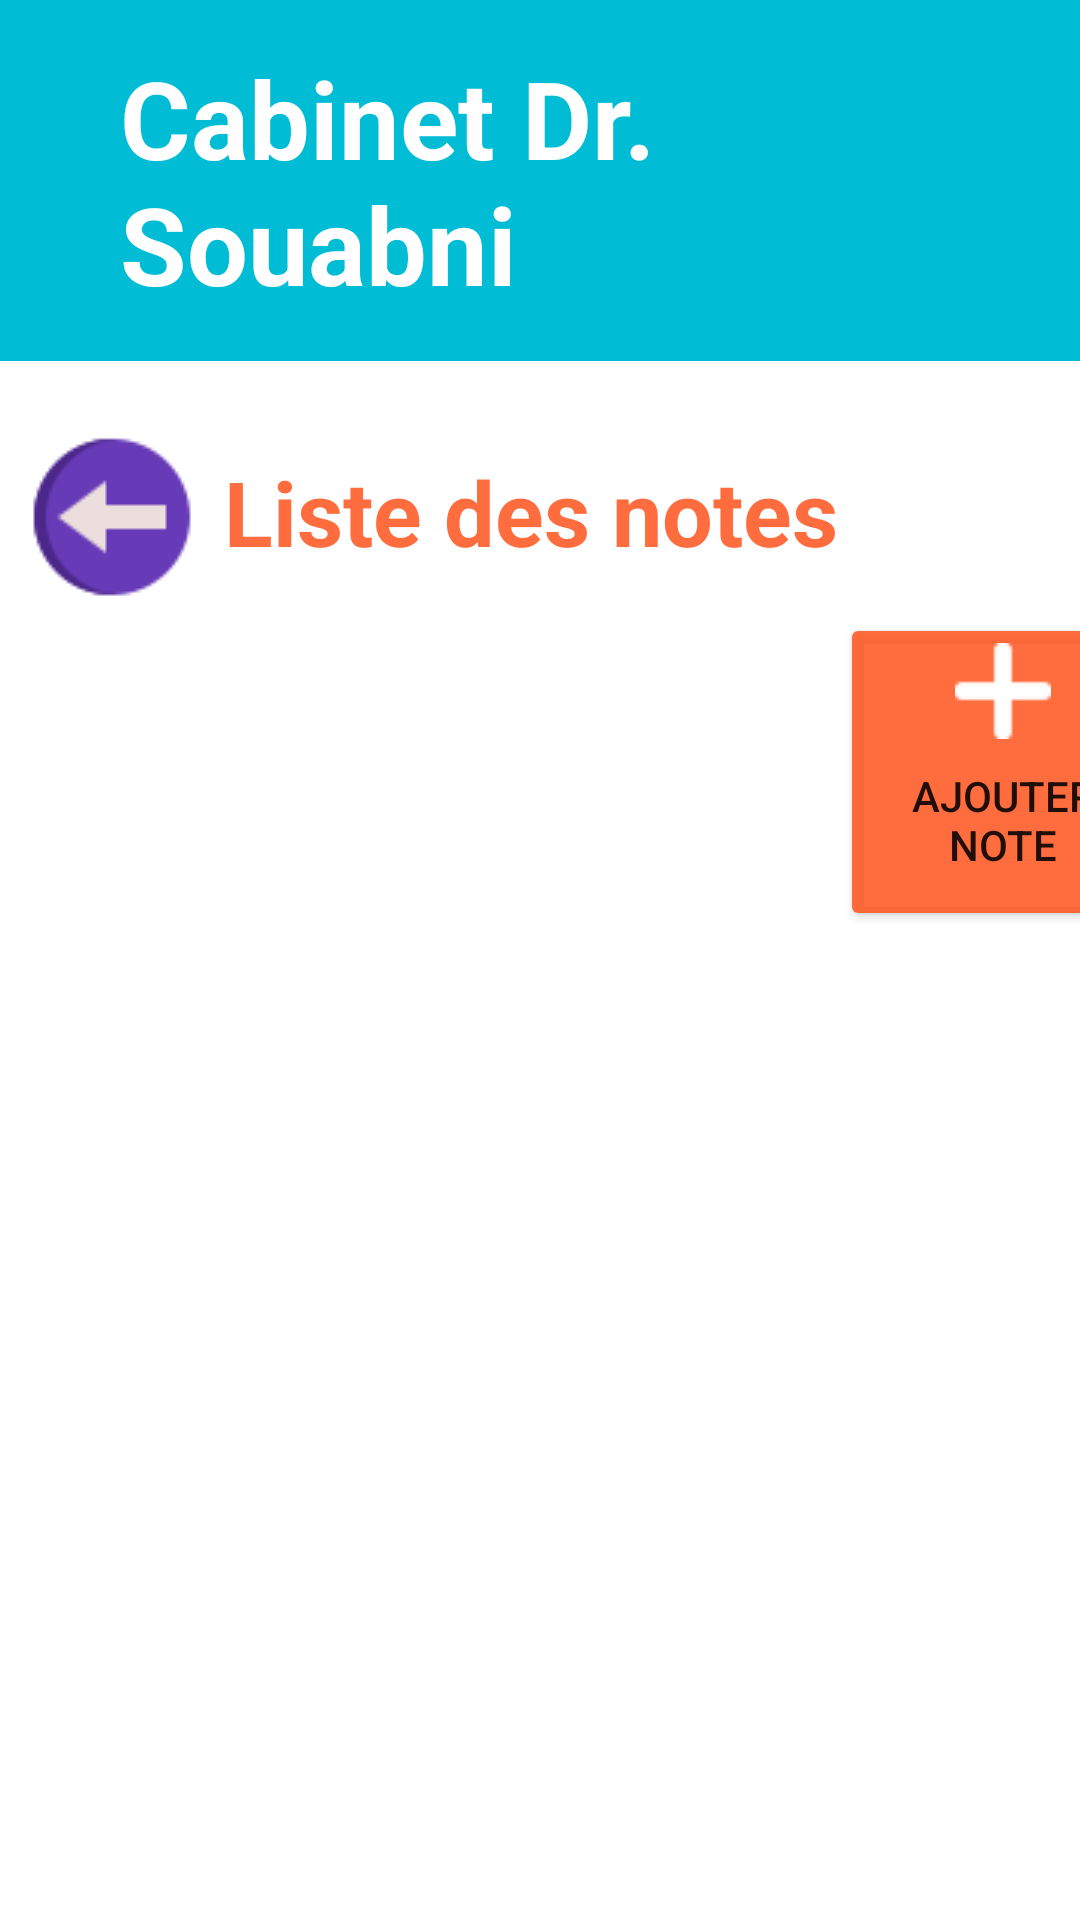

Here is an Android app screen rendered from its layout file. Give the layout XML and the strings, colors and styles it references.
<!-- AndroidManifest.xml: application theme Theme.CabinetAPP -->
<!-- res/layout/activity_liste_note_sec.xml -->
<?xml version="1.0" encoding="utf-8"?>
<androidx.constraintlayout.widget.ConstraintLayout xmlns:android="http://schemas.android.com/apk/res/android"
    xmlns:app="http://schemas.android.com/apk/res-auto"
    xmlns:tools="http://schemas.android.com/tools"
    android:layout_width="match_parent"
    android:layout_height="match_parent"
    tools:context=".ListeNoteSecActivity">

    <LinearLayout
        android:layout_width="match_parent"
        android:layout_height="match_parent"
        android:orientation="vertical"
        tools:layout_editor_absoluteX="16dp"
        tools:layout_editor_absoluteY="-115dp">

        <TextView
            android:id="@+id/tvdoc"
            android:layout_width="match_parent"
            android:layout_height="wrap_content"
            android:layout_marginLeft="0dp"
            android:background="#00BCD4"
            android:paddingLeft="40dp"
            android:paddingTop="15dp"
            android:paddingRight="15dp"
            android:paddingBottom="15dp"
            android:text="Cabinet Dr. Souabni"
            android:textColor="#FFFFFF"
            android:textSize="36sp"
            android:textStyle="bold"
            app:drawableTintMode="multiply" />

        <LinearLayout
            android:layout_width="match_parent"
            android:layout_height="wrap_content"
            android:orientation="horizontal"
            tools:layout_editor_absoluteX="16dp"
            tools:layout_editor_absoluteY="-115dp">

            <ImageView
                android:id="@+id/back"
                android:layout_width="80dp"
                android:layout_height="wrap_content"
                android:layout_marginTop="20dp"
                android:layout_weight="1"
                android:longClickable="true"
                android:onClick="back"
                android:paddingRight="0dp"
                app:srcCompat="@drawable/backviolet" />

            <TextView
                android:id="@+id/textView3"
                android:layout_width="wrap_content"
                android:layout_height="wrap_content"
                android:paddingLeft="0dp"
                android:paddingTop="30dp"
                android:text="Liste des notes           "
                android:textColor="#DFFF5722"
                android:textSize="30dp"
                android:textStyle="bold" />
        </LinearLayout>

        <ListView
            android:id="@+id/listNote"
            android:layout_width="wrap_content"
            android:layout_height="wrap_content">

        </ListView>

        <Button
            android:id="@+id/button3"
            android:layout_width="109dp"
            android:layout_height="106dp"
            android:layout_marginStart="280dp"
            android:layout_marginLeft="280dp"
            android:drawableTop="@drawable/plus5"
            android:onClick="addNote"
            android:text="Ajouter  note"
            android:textSize="14sp"
            app:backgroundTint="#DFFF5722" />


    </LinearLayout>
</androidx.constraintlayout.widget.ConstraintLayout>
<!-- resources referenced by this layout -->
<resources>
  <!-- drawable backviolet: png bitmap (drawable, 1608 bytes) -->
  <!-- drawable plus5: png bitmap (drawable, 464 bytes) -->
  <style name="Theme.CabinetAPP" parent="Theme.MaterialComponents.DayNight.DarkActionBar">
          
          <item name="colorPrimary">@color/purple_500</item>
          <item name="colorPrimaryVariant">@color/purple_700</item>
          <item name="colorOnPrimary">@color/white</item>
          
          <item name="colorSecondary">@color/teal_200</item>
          <item name="colorSecondaryVariant">@color/teal_700</item>
          <item name="colorOnSecondary">@color/black</item>
          
          <item name="android:statusBarColor" tools:targetApi="l">?attr/colorPrimaryVariant</item>
          
      </style>
  <!-- not gathered from this repository: default colours our renderer supplied (Android Studio template values) -->
  <color name="purple_500">#FF6200EE</color>
  <color name="purple_700">#FF3700B3</color>
  <color name="teal_200">#FF03DAC5</color>
  <color name="teal_700">#FF018786</color>
  <color name="black">#FF000000</color>
  <color name="white">#FFFFFFFF</color>
</resources>
